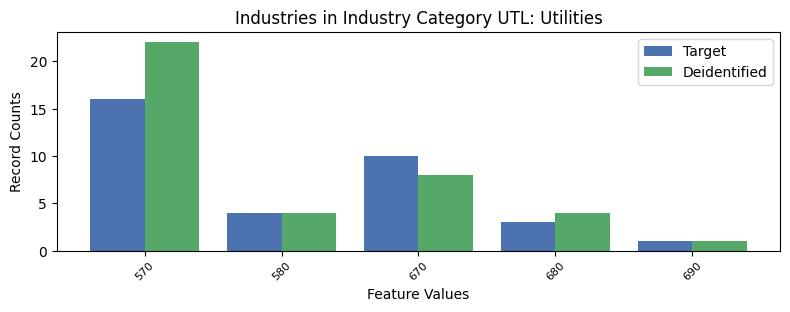

The file beside this chart, header and first rows:
, INDP, count_target, count_deidentified
0, 570, 16, 22
3, 580, 4, 4
1, 670, 10, 8
4, 680, 3, 4
2, 690, 1, 1
